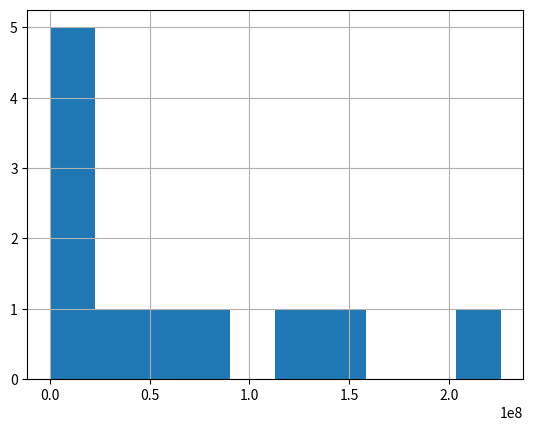

Write the Python code that produced this figure.
import pandas as pd
import numpy as np
import matplotlib.pyplot as plt


header = ['0 to 0.1', '0.1 to 0.2', '0.2 to 0.3',"0.3 to 0.4","0.4 to 0.5","0.5 to 0.6","0.6 to 0.7","0.7 to 0.8","0.8 to 0.9","0.9 to 1.0","1.0"]
count = [139759295, 226222174, 122989575, 78673905, 47086408, 25459854, 4920157, 955527, 390205, 189953, 44567]

df = pd.DataFrame(data = [count], columns = header)
df

%matplotlib inline

se = pd.Series(data = count)

se

se.hist()